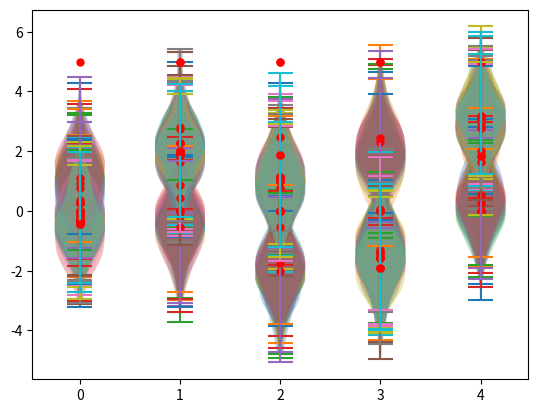

This chart was generated by the following Python code:

# coding: utf-8

# #DLTR RL Çalışma Grubu
# #Derin Pekiştirmeli Öğrenmede Çok Kollu Haydutlar problemi

# # Yüklemeler

# In[1]:


get_ipython().system('pip install numpy')
get_ipython().system('pip install matplotlib')


# In[2]:


import numpy as np
import matplotlib.pyplot as plt


# #Ana Kod

# In[3]:


class bandit:
    def __init__(self, eps=0, step_size=0., initial=0, variance=1):
        self.epsilon = eps
        self.step_size = step_size
        self.k_arm = 5
        self.variance = variance

        self.q_true = np.asarray([-0.25, 2, 1, -1.5, 3])
        self.q_estimates = np.zeros(self.k_arm) + initial

        self.actions_taken = np.zeros(self.k_arm)

    def action(self):
        if np.random.rand() < self.epsilon:
            return np.random.randint(self.k_arm)

        return np.argmax(self.q_estimates)

    def step(self):
        idx = self.action()

        self.actions_taken[idx] += 1

        reward = self.q_true[idx] + np.random.randn() * self.variance

        if self.step_size == 0:
            self.q_estimates[idx] = self.q_estimates[idx] + (1.0 / self.actions_taken[idx]) * (reward - self.q_estimates[idx])
        else:
            self.q_estimates[idx] = self.q_estimates[idx] + self.step_size * (reward - self.q_estimates[idx])

        return reward

    def change_q_true(self):
        self.q_true = np.asarray([1, -0.5, -2, 2, 0.25])

    def take_steps(self, count):
        for _ in np.arange(count):
            self.step()

        self.showdown()

    def plot(self):
        plt.violinplot(positions=np.arange(self.k_arm), dataset=self.q_true + np.random.randn(100,self.k_arm) * self.variance)
        plt.plot(self.q_estimates, color='red', marker='o', linestyle='', markersize=5)
        plt.show()

    def dump(self):
        for i in np.arange(self.k_arm):
            print('Arm #%u: %u times.' % (i, self.actions_taken[i]))

        print('Best Arm: #%u.' % (np.argmax(self.q_true)))

    def showdown(self):
        self.dump()
        self.plot()


# # Greedy Policy 

# In[4]:


bnd=bandit() ## Bu satır her defa çalıştırıldığında sıfırlama yapar.


# Hiç denenmemiş hali.

# In[5]:


bnd.take_steps(0) ## Sıfır durumlarını görmek için.


# In[6]:


bnd.take_steps(1) ## Her çalıştırıldığında 1 adım yapar.


# In[7]:


bnd.take_steps(4) ## Her çalıştırıldığında 4 adım yapar.


# In[8]:


bnd.take_steps(1000) ## Her çalıştırıldığında 1000 adım yapar.


# In[9]:


bnd.take_steps(10000) ## Her çalıştırıldığında 10000 adım yapar.


# #  *Epsilon Greedy Policy*

# In[10]:


bnd=bandit(eps=0.1)  ## Bu satır her defa çalıştırıldığında sıfırlama yapar.


# In[11]:


bnd.take_steps(0)  ## Sıfır durumlarını görmek için.


# In[12]:


bnd.take_steps(1)  ## Her çalıştırıldığında 1 adım yapar.


# In[13]:


bnd.take_steps(4) ## Her çalıştırıldığında 4 adım yapar.


# In[14]:


bnd.take_steps(1000)  ## Her çalıştırıldığında 1000 adım yapar.


# In[15]:


bnd.take_steps(10000)  ## Her çalıştırıldığında 10000 adım yapar.


# In[16]:


bnd.change_q_true() ##Lütfen bu kodu çalıştırın denildiğinde çalıştırınız. Diğer durumlarda çalıştırmayınız. (Durağan Olmayan Durumlar)


# In[17]:


bnd.take_steps(0)


# In[18]:


bnd.take_steps(1)


# In[19]:


bnd.take_steps(4)


# In[20]:


bnd.take_steps(1000)


# In[21]:


bnd.take_steps(10000)


# # Epsilon Greedy StepSize

# In[22]:


bnd=bandit(eps=0.1,step_size=0.1) ## Bu satır her defa çalıştırıldığında sıfırlama yapar.


# In[23]:


bnd.take_steps(0)


# In[24]:


bnd.take_steps(1)


# In[25]:


bnd.take_steps(4)


# In[26]:


bnd.take_steps(1000)


# In[27]:


bnd.take_steps(10000)


# In[28]:


bnd.change_q_true() ##Lütfen bu kodu çalıştırın denildiğinde çalıştırınız. Diğer durumlarda çalıştırmayınız.


# In[29]:


bnd.take_steps(0)


# In[30]:


bnd.take_steps(1)


# In[31]:


bnd.take_steps(4)


# In[32]:


bnd.take_steps(1000)


# In[33]:


bnd.take_steps(10000)


# # Optimistic Initial Values - İyimser Başlanğıç Değerleri

# In[34]:


bnd=bandit(initial=5) ## Bu satır her defa çalıştırıldığında sıfırlama yapar.


# In[35]:


bnd.take_steps(0)


# In[36]:


bnd.take_steps(1)


# In[37]:


bnd.take_steps(4)


# In[38]:


bnd.take_steps(1000) ## Her çalıştırıldığında 1000 adım yapar.


# In[39]:


bnd.take_steps(10000) ## Her çalıştırıldığında 10000 adım yapar.

